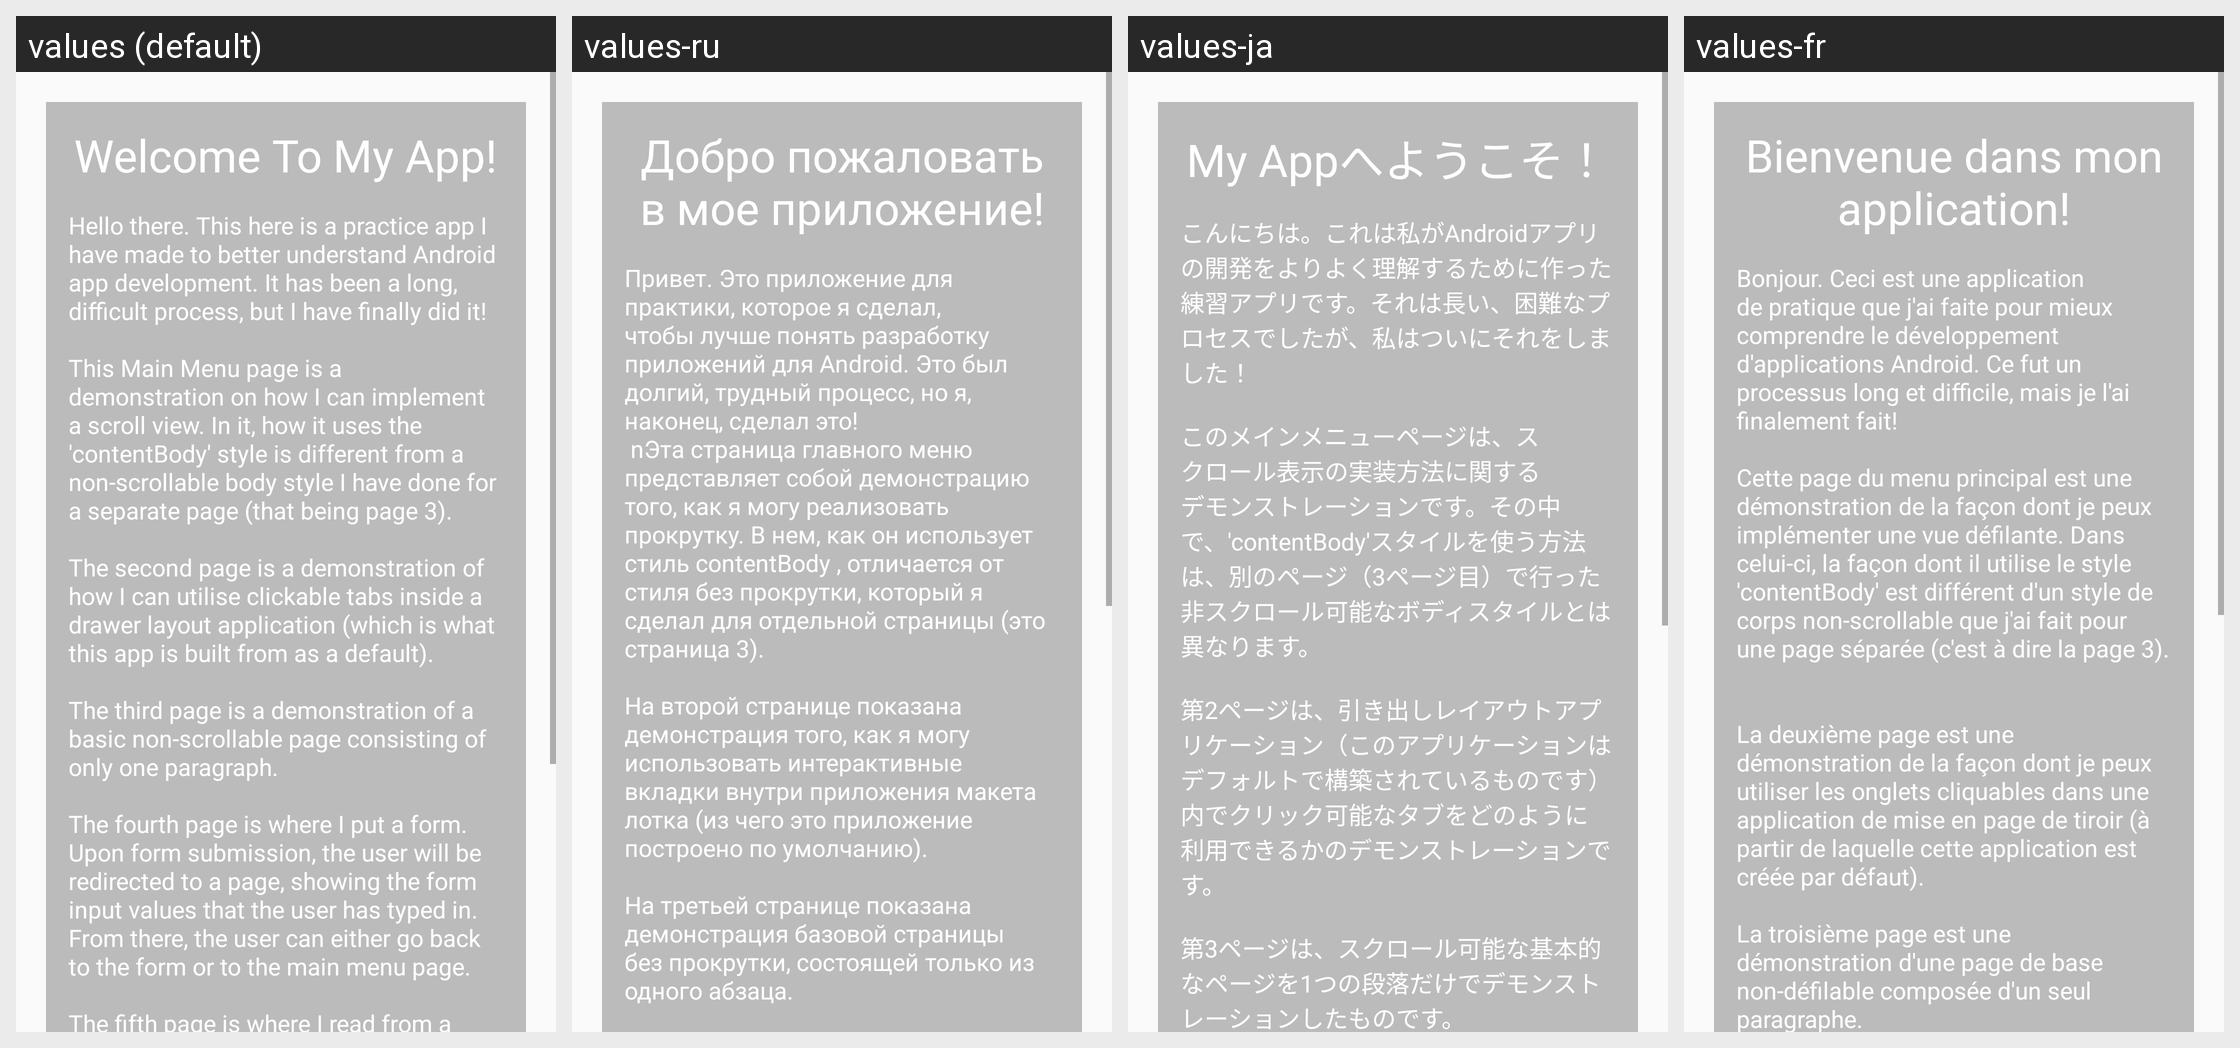

Locale-by-locale string values for the Android screen shown in this grid:
Android screen res/layout/main_page_fragment.xml rendered under 4 locales, left to right: values (default), values-ru, values-ja, values-fr. Device: Nexus 5 (rendered at 1080×1920; each locale shown at half size, 540×960, under a caption strip naming it); theme AppTheme.
Other locales in the repository, not shown: values-de, values-es, values-it, values-pl, values-pt, values-zh.
Strings drawn on this screen, with the default value and each locale's value (text and hints the layout hard-codes, and strings that could not be matched under every locale, appear in the picture but are not listed):

main_menu_page_title
  values: Welcome To My App!
  values-ru: Добро пожаловать в мое приложение!
  values-ja: My Appへようこそ！
  values-fr: Bienvenue dans mon application!

main_menu_page_content
  values: Hello there. This here is a practice app I have made to better understand Android app development. It has been a long, difficult process, but I have finally did it! 
      
      This Main Menu page is a demonstration on how I can implement a scroll view. In it, how it uses the 'contentBody' style is different from a non-scrollable body style I have done for a separate page (that being page 3). 
      
      The second …[clipped]
  values-ru: Привет. Это приложение для практики, которое я сделал, чтобы лучше понять разработку приложений для Android. Это был долгий, трудный процесс, но я, наконец, сделал это!     
       nЭта страница главного меню представляет собой демонстрацию того, как я могу реализовать прокрутку. В нем, как он использует стиль contentBody , отличается от стиля без прокрутки, который я сделал для отдельной страницы (это …[clipped]
  values-ja: こんにちは。これは私がAndroidアプリの開発をよりよく理解するために作った練習アプリです。それは長い、困難なプロセスでしたが、私はついにそれをしました！     
      
      このメインメニューページは、スクロール表示の実装方法に関するデモンストレーションです。その中で、'contentBody'スタイルを使う方法は、別のページ（3ページ目）で行った非スクロール可能なボディスタイルとは異なります。     
      
      第2ページは、引き出しレイアウトアプリケーション（このアプリケーションはデフォルトで構築されているものです）内でクリック可能なタブをどのように利用できるかのデモンストレーションです。     
      
      第3ページは、スクロール可能な基本的なページを1つの段落だけでデモンストレーションしたものです。 …[clipped]
  values-fr: Bonjour. Ceci est une application de pratique que j'ai faite pour mieux comprendre le développement d'applications Android. Ce fut un processus long et difficile, mais je l'ai finalement fait!     
      
      Cette page du menu principal est une démonstration de la façon dont je peux implémenter une vue défilante. Dans celui-ci, la façon dont il utilise le style 'contentBody' est différent d'un style de …[clipped]
